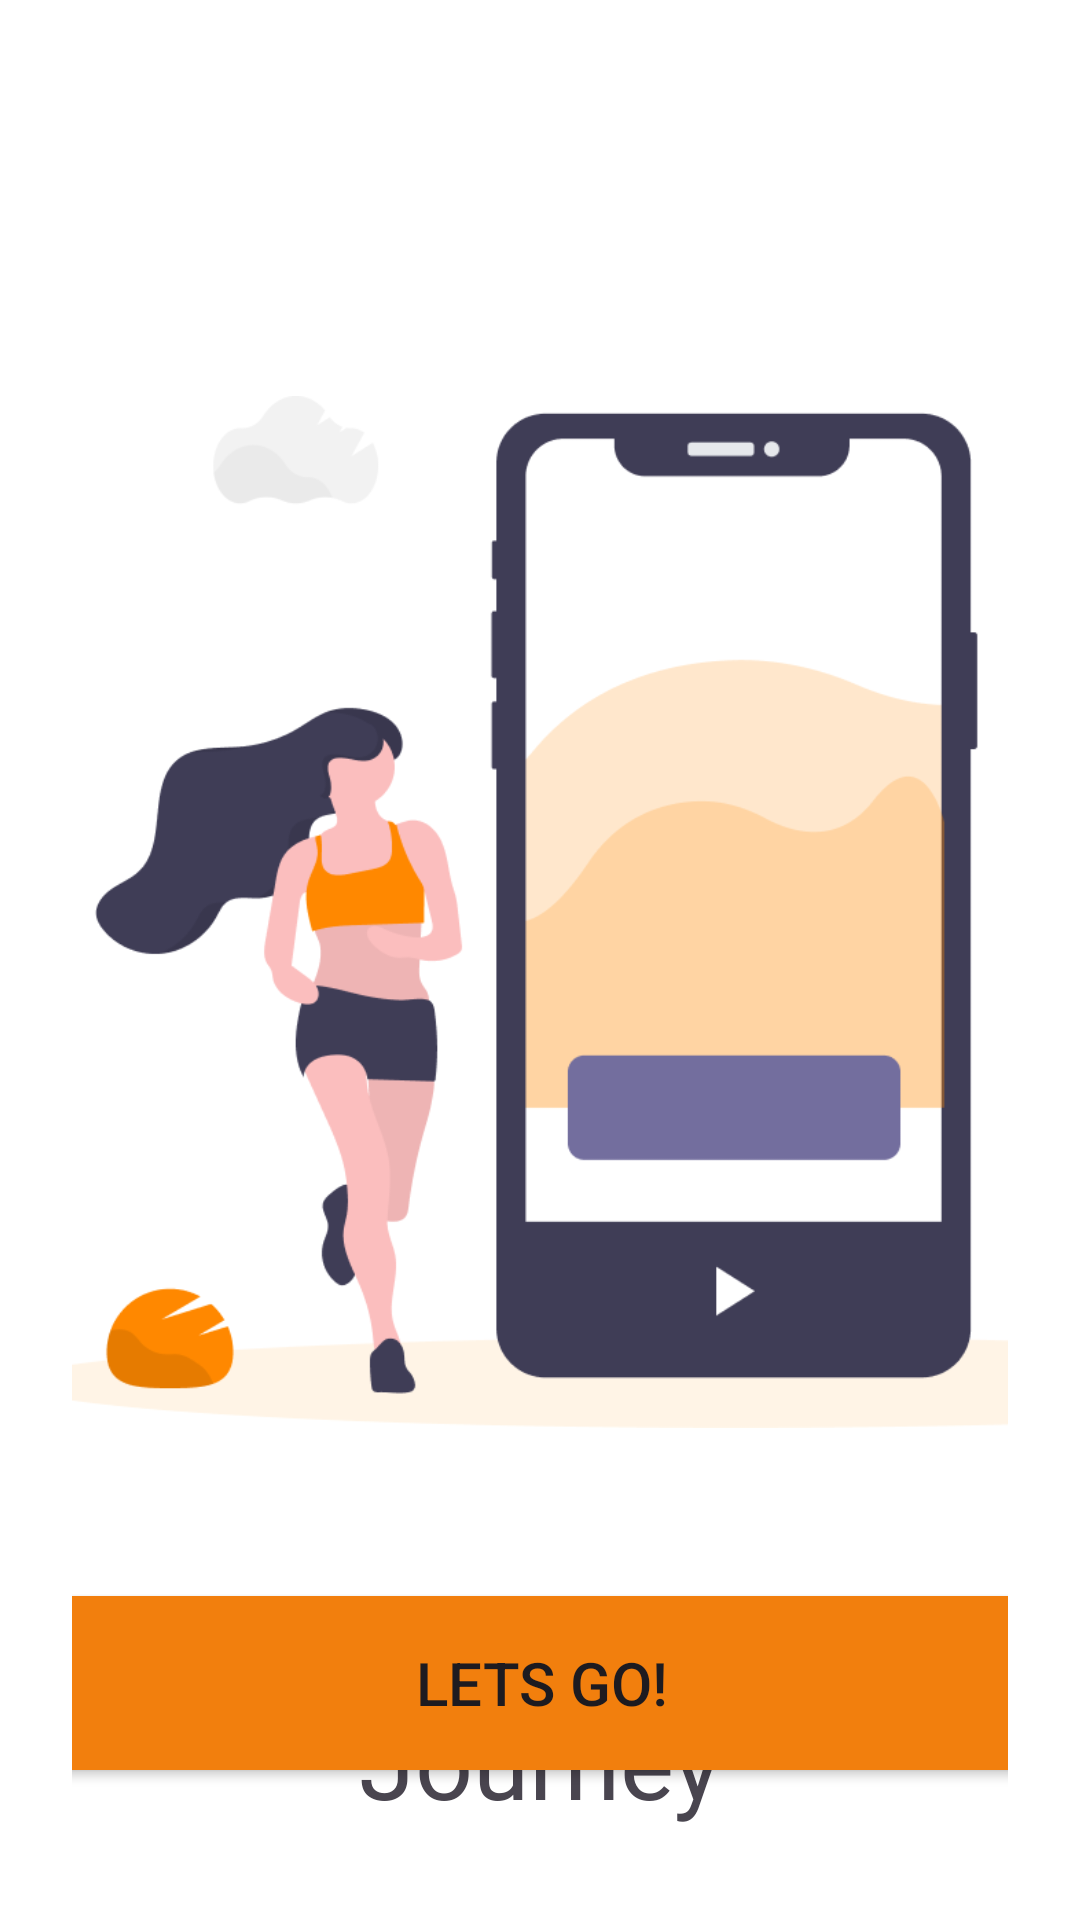

Android layout source for this screen:
<!-- AndroidManifest.xml: application theme Theme.EnergyMateV01 -->
<!-- res/layout/activity_onboarding_screen03.xml -->
<?xml version="1.0" encoding="utf-8"?>
<androidx.constraintlayout.widget.ConstraintLayout xmlns:android="http://schemas.android.com/apk/res/android"
    xmlns:app="http://schemas.android.com/apk/res-auto"
    xmlns:tools="http://schemas.android.com/tools"
    android:layout_width="match_parent"
    android:layout_height="match_parent"
    android:background="@color/white"
    android:padding="24dp">

    <TextView
        android:id="@+id/textView7"
        android:layout_width="wrap_content"
        android:layout_height="wrap_content"
        android:layout_marginTop="500dp"
        android:layout_marginBottom="20dp"
        android:fontFamily="@font/koho_semibold"
        android:text="@string/lets_begin_the_journey"
        android:textAlignment="center"
        android:textSize="34sp"
        app:layout_constraintEnd_toEndOf="parent"
        app:layout_constraintHorizontal_bias="0.5"
        app:layout_constraintStart_toEndOf="@+id/imageView3"
        app:layout_constraintStart_toStartOf="parent"
        app:layout_constraintTop_toTopOf="parent" />

    <TextView
        android:id="@+id/textView10"
        android:layout_width="384dp"
        android:layout_height="83dp"
        android:layout_marginTop="20dp"
        android:fontFamily="@font/koho"
        android:text="@string/embrace_the_journey"
        android:textAlignment="center"
        android:textSize="20sp"
        app:layout_constraintEnd_toEndOf="parent"
        app:layout_constraintHorizontal_bias="0.625"
        app:layout_constraintStart_toStartOf="parent"
        app:layout_constraintTop_toBottomOf="@+id/textView7" />

    <LinearLayout
        android:id="@+id/progressIndicator"
        android:layout_width="wrap_content"
        android:layout_height="wrap_content"
        android:layout_centerHorizontal="true"
        android:layout_marginTop="800dp"
        android:orientation="horizontal"
        app:layout_constraintEnd_toEndOf="parent"
        app:layout_constraintStart_toStartOf="parent"
        app:layout_constraintTop_toTopOf="parent">

        <View
            android:layout_width="12dp"
            android:layout_height="12dp"
            android:layout_marginHorizontal="4dp"
            android:alpha="0.5"
            android:background="@drawable/dot_inactive" />

        <View
            android:layout_width="12dp"
            android:layout_height="12dp"
            android:layout_marginHorizontal="4dp"
            android:alpha="0.5"
            android:background="@drawable/dot_inactive" />

        <View
            android:layout_width="12dp"
            android:layout_height="12dp"
            android:layout_marginHorizontal="4dp"
            android:background="@drawable/dot_active" />
    </LinearLayout>

    <Button
        android:id="@+id/nextBTN2"
        android:layout_width="380dp"
        android:layout_height="70dp"
        android:layout_marginBottom="20dp"
        android:backgroundTint="@color/orange"
        android:text="@string/lets_go"
        android:textSize="20sp"
        app:cornerRadius="15dp"
        app:layout_constraintBottom_toBottomOf="parent"
        app:layout_constraintEnd_toEndOf="parent"
        app:layout_constraintHorizontal_bias="0.496"
        app:layout_constraintStart_toStartOf="parent" />

    <ImageView
        android:id="@+id/imageView3"
        android:layout_width="481dp"
        android:layout_height="500dp"
        android:layout_marginStart="-20dp"
        android:layout_marginTop="30dp"
        app:layout_constraintStart_toStartOf="parent"
        app:layout_constraintTop_toTopOf="parent"
        app:srcCompat="@drawable/onboarding_screen03" />
</androidx.constraintlayout.widget.ConstraintLayout>
<!-- resources referenced by this layout -->
<resources>
  <color name="orange">#f27f0d</color>
  <color name="white">#FFFFFF</color>
  <!-- drawable dot_active (drawable) -->
  <?xml version="1.0" encoding="utf-8"?>
  <shape xmlns:android="http://schemas.android.com/apk/res/android">
      <solid android:color="@color/hm_orange" />
      <corners android:radius="6dp" />
  </shape>
  <!-- drawable onboarding_screen03: png bitmap (drawable, 41270 bytes) -->
  <string name="embrace_the_journey">Embrace the journey of becoming the best version of yourself. We are here to light your path</string>
  <string name="lets_begin_the_journey">Lets Begin The Journey</string>
  <string name="lets_go">Lets GO!</string>
  <style name="Theme.EnergyMateV01" parent="Base.Theme.EnergyMateV01" />
  <color name="hm_orange">#FF7A1A</color>
  <style name="Base.Theme.EnergyMateV01" parent="Theme.Material3.DayNight.NoActionBar">
          
          
      </style>
</resources>
